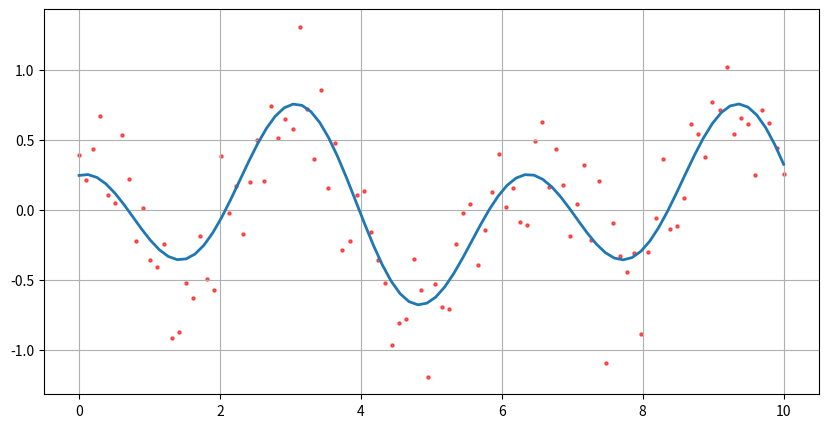

Python code for this plot:
import numpy as np
import pandas as pd
import matplotlib.pyplot as plt

np.random.seed(42)

num_points = 100
t = np.linspace(0, 10, num_points)


def true_function(t):
    return 0.3*np.sin(t-1) + 0.5 * np.cos(2 * t)

xx = np.linspace(0, 10, 80)
y_true = true_function(xx) 


noise = np.random.normal(0, 0.3, num_points) 
y_observed = true_function(t) + noise  


data = pd.DataFrame({"t": t, "y_observed": y_observed})
data.to_csv("simulated_data.csv", index=False)
print("Archivo 'simulated_data.csv' generado correctamente")


plt.figure(figsize=(10, 5))
plt.plot(xx, y_true, linewidth=2)
plt.scatter(t, y_observed, color='red', alpha=0.6, s=5)
plt.grid(True)
plt.show()

